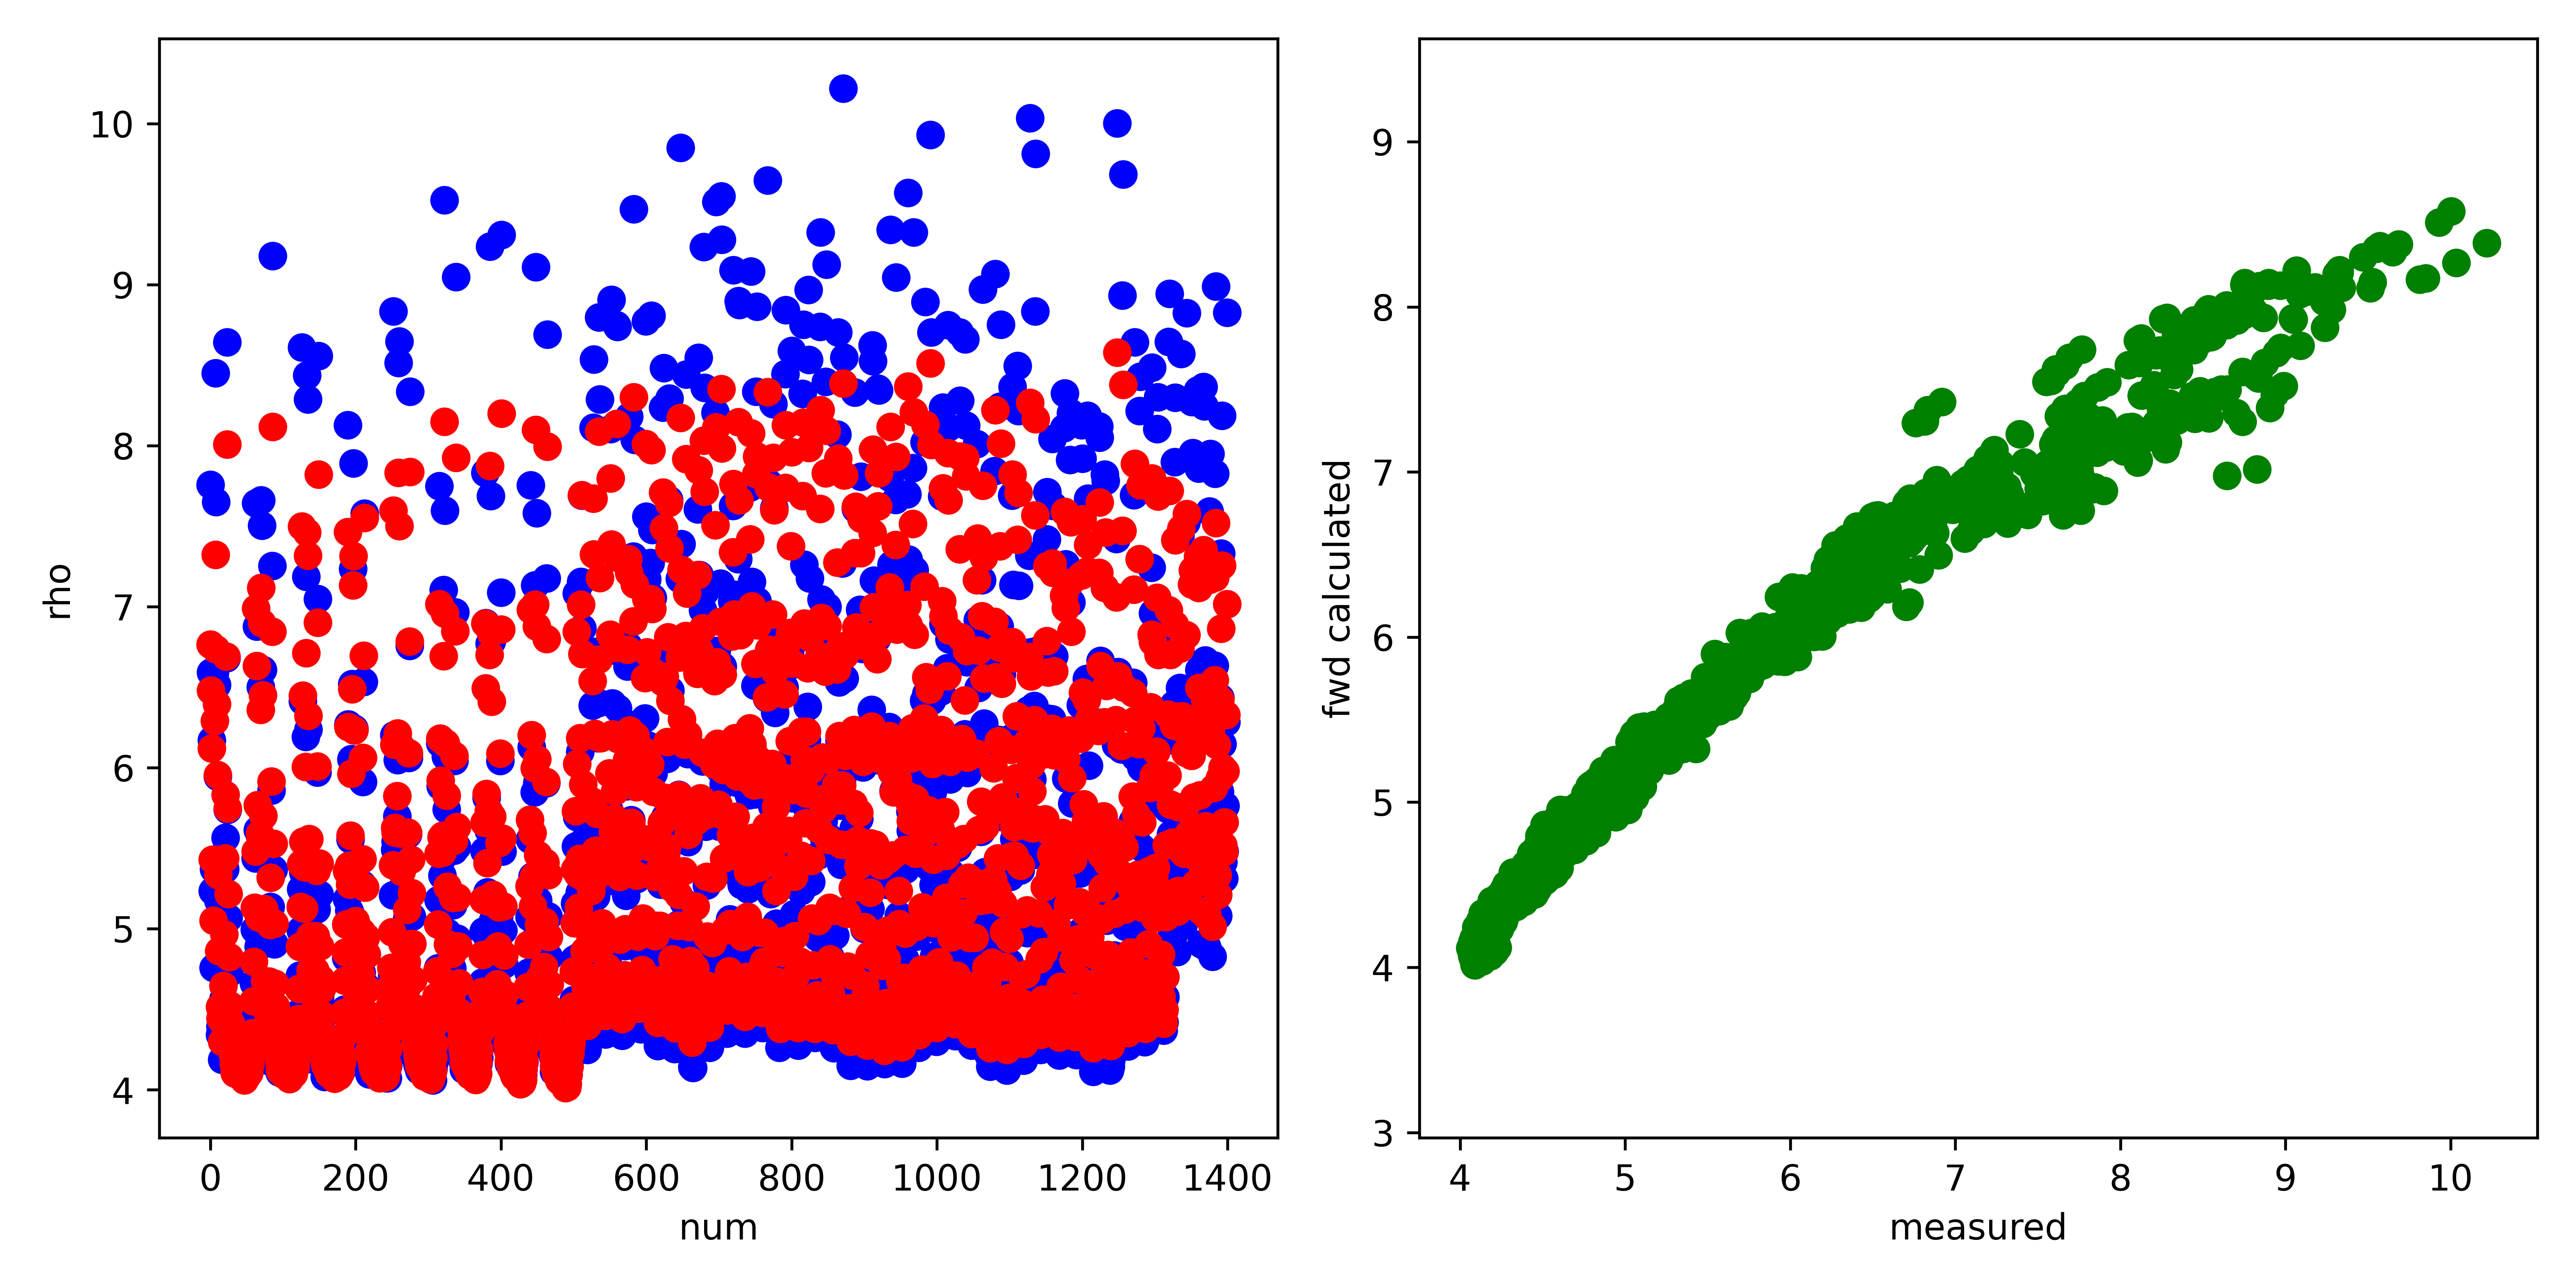

Values plotted in this chart, from the file beside it:
, fwd, measured, misfit, abs_misfit, percent_misfit
0, 6.767, 7.758, -0.991, 0.991, 0.1277
1, 6.481, 6.592, -0.1112, 0.1112, 0.01687
2, 6.12, 6.171, -0.05158, 0.05158, 0.008358
3, 5.431, 5.236, 0.1953, 0.1953, 0.0373
4, 5.051, 4.758, 0.2936, 0.2936, 0.0617
5, 5.43, 5.373, 0.05678, 0.05678, 0.01057
6, 6.292, 6.588, -0.2962, 0.2962, 0.04496
7, 7.324, 8.451, -1.126, 1.126, 0.1333
8, 6.738, 7.652, -0.9147, 0.9147, 0.1195
9, 6.394, 6.516, -0.122, 0.122, 0.01872
10, 5.954, 5.944, 0.01023, 0.01023, 0.001721
11, 5.333, 5.176, 0.1565, 0.1565, 0.03024
12, 4.862, 4.784, 0.07829, 0.07829, 0.01636
13, 4.517, 4.343, 0.1731, 0.1731, 0.03985
14, 4.445, 4.396, 0.0485, 0.0485, 0.01103
15, 4.442, 4.45, -0.007695, 0.007695, 0.001729
16, 4.299, 4.187, 0.1114, 0.1114, 0.02662
17, 4.424, 4.352, 0.07116, 0.07116, 0.01635
18, 4.647, 4.563, 0.08411, 0.08411, 0.01844
19, 4.967, 4.79, 0.1769, 0.1769, 0.03694
20, 5.437, 5.372, 0.06525, 0.06525, 0.01215
21, 5.832, 5.567, 0.2649, 0.2649, 0.04758
22, 6.691, 6.682, 0.009639, 0.009639, 0.001443
23, 8.01, 8.644, -0.6345, 0.6345, 0.0734
24, 5.748, 5.739, 0.009119, 0.009119, 0.001589
25, 5.216, 5.067, 0.1491, 0.1491, 0.02943
26, 4.824, 4.727, 0.09756, 0.09756, 0.02064
27, 4.528, 4.383, 0.1449, 0.1449, 0.03307
28, 4.418, 4.323, 0.0944, 0.0944, 0.02183
29, 4.397, 4.387, 0.00955, 0.00955, 0.002177
30, 4.294, 4.268, 0.02542, 0.02542, 0.005955
31, 4.221, 4.211, 0.009873, 0.009873, 0.002345
32, 4.159, 4.197, -0.03812, 0.03812, 0.009082
33, 4.108, 4.122, -0.01389, 0.01389, 0.00337
34, 4.101, 4.143, -0.04209, 0.04209, 0.01016
35, 4.142, 4.22, -0.078, 0.078, 0.01848
36, 4.117, 4.184, -0.06654, 0.06654, 0.0159
37, 4.101, 4.16, -0.05849, 0.05849, 0.01406
38, 4.102, 4.187, -0.08484, 0.08484, 0.02026
39, 4.092, 4.168, -0.07667, 0.07667, 0.01839
40, 4.096, 4.193, -0.09751, 0.09751, 0.02326
41, 4.101, 4.206, -0.1046, 0.1046, 0.02488
42, 4.096, 4.204, -0.1085, 0.1085, 0.02581
43, 4.116, 4.22, -0.1042, 0.1042, 0.0247
44, 4.11, 4.211, -0.1009, 0.1009, 0.02396
45, 4.126, 4.221, -0.0955, 0.0955, 0.02263
46, 4.077, 4.159, -0.08201, 0.08201, 0.01972
47, 4.06, 4.146, -0.08622, 0.08622, 0.0208
48, 4.082, 4.176, -0.094, 0.094, 0.02251
49, 4.079, 4.17, -0.09087, 0.09087, 0.02179
50, 4.119, 4.228, -0.1091, 0.1091, 0.02581
51, 4.117, 4.195, -0.07777, 0.07777, 0.01854
52, 4.099, 4.156, -0.0574, 0.0574, 0.01381
53, 4.105, 4.163, -0.05777, 0.05777, 0.01388
54, 4.142, 4.186, -0.04402, 0.04402, 0.01052
55, 4.161, 4.178, -0.01653, 0.01653, 0.003957
56, 4.231, 4.24, -0.009448, 0.009448, 0.002228
57, 4.277, 4.265, 0.0121, 0.0121, 0.002838
58, 4.353, 4.275, 0.07779, 0.07779, 0.0182
59, 4.55, 4.457, 0.09284, 0.09284, 0.02083
... 1,340 more rows
